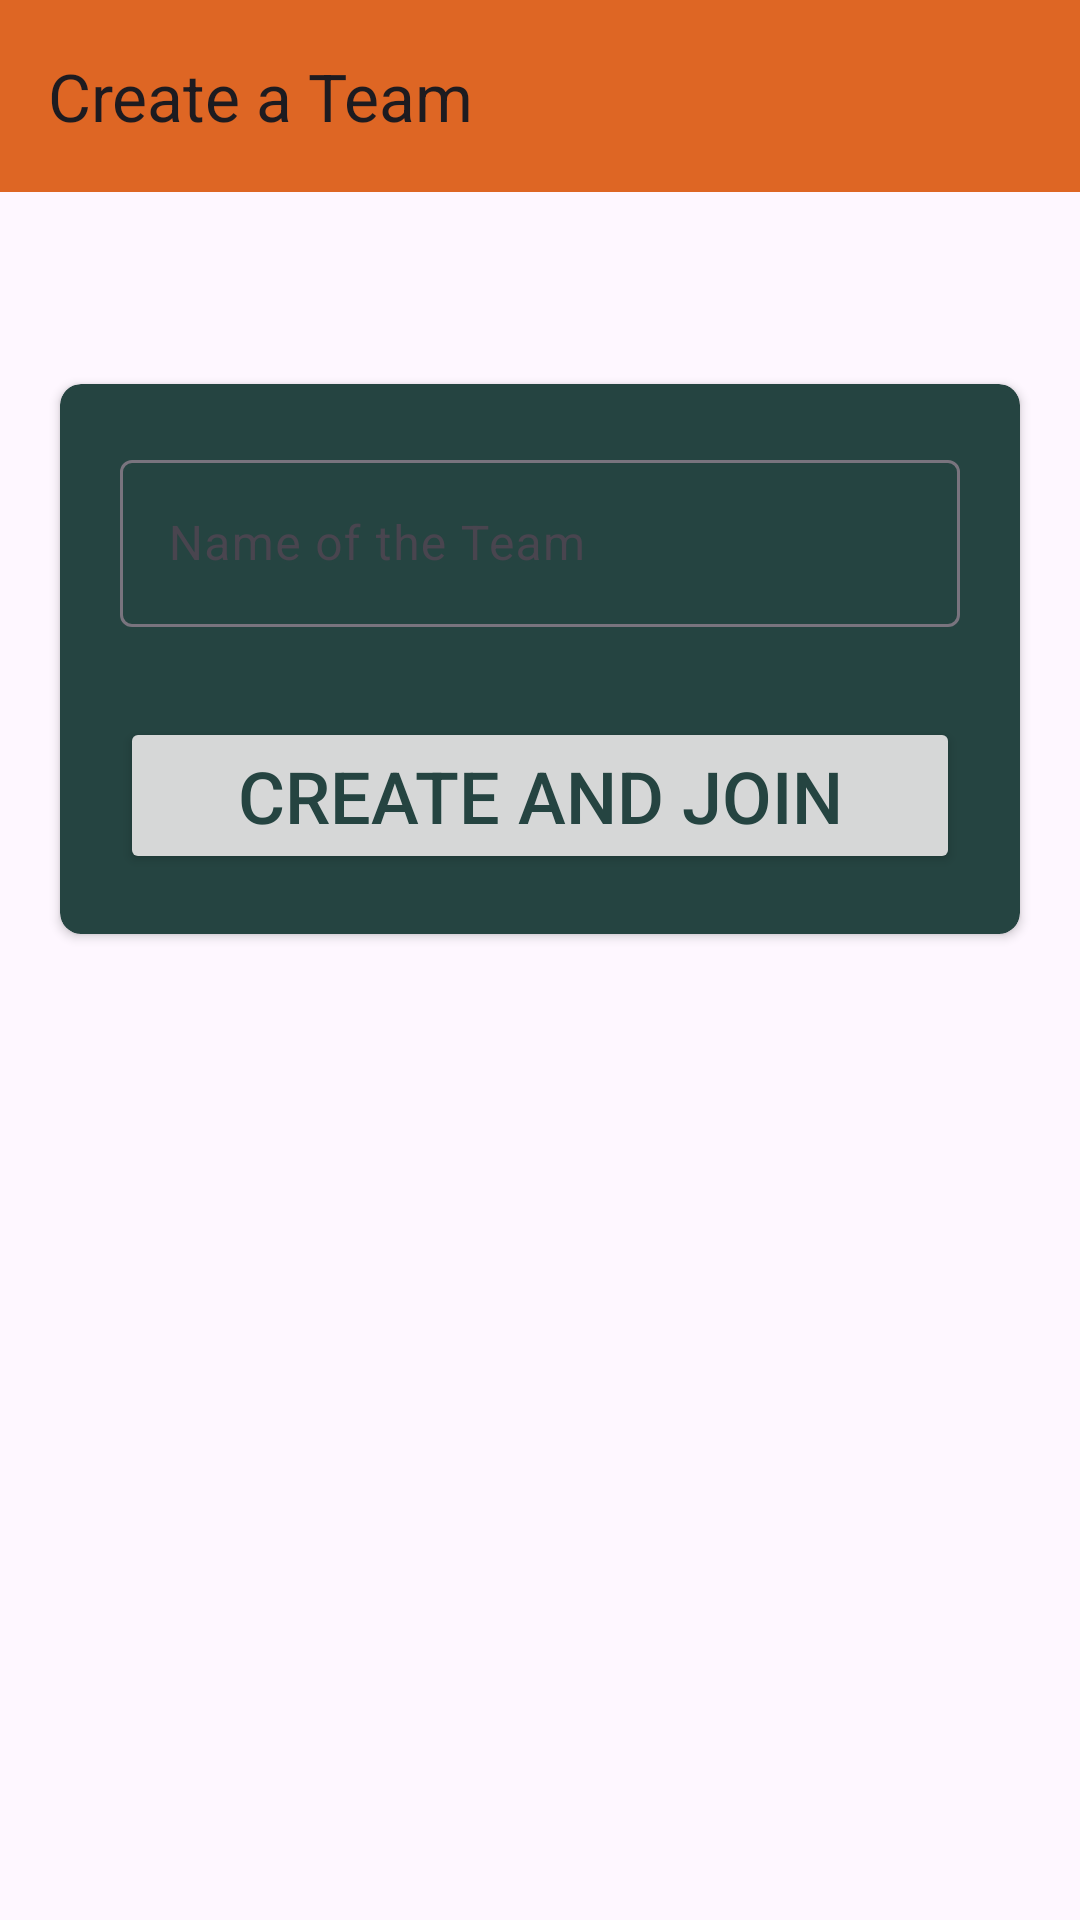

Layout XML and referenced resources for this Android screen:
<!-- AndroidManifest.xml: application theme Theme.SplatournamentClient -->
<!-- res/layout/fragment_create_team.xml -->
<?xml version="1.0" encoding="utf-8"?>
<androidx.constraintlayout.widget.ConstraintLayout xmlns:android="http://schemas.android.com/apk/res/android"
    xmlns:app="http://schemas.android.com/apk/res-auto"
    xmlns:tools="http://schemas.android.com/tools"
    android:id="@+id/clCreateTeam"
    android:layout_width="match_parent"
    android:layout_height="match_parent"
    tools:context=".fragments.CreateTeamFragment" >

    <androidx.appcompat.widget.Toolbar
        android:id="@+id/tbCreateTeam"
        android:layout_width="match_parent"
        android:layout_height="wrap_content"
        android:background="?attr/colorPrimary"
        android:minHeight="?attr/actionBarSize"
        android:theme="?attr/actionBarTheme"
        app:layout_constraintEnd_toEndOf="parent"
        app:layout_constraintStart_toStartOf="parent"
        app:layout_constraintTop_toTopOf="parent"
        app:title="Create a Team" />

    <androidx.cardview.widget.CardView
        android:id="@+id/cvCreateTeamInputFields"
        android:layout_width="0dp"
        android:layout_height="wrap_content"
        android:layout_marginStart="20dp"
        android:layout_marginTop="64dp"
        android:layout_marginEnd="20dp"
        android:backgroundTint="@color/cvBackgroundTint"
        app:cardCornerRadius="7dp"
        app:layout_constraintEnd_toEndOf="parent"
        app:layout_constraintStart_toStartOf="parent"
        app:layout_constraintTop_toBottomOf="@id/tbCreateTeam">

        <androidx.constraintlayout.widget.ConstraintLayout
            android:layout_width="match_parent"
            android:layout_height="match_parent"
            android:layout_margin="20dp"
            android:minHeight="100dp">

            <com.google.android.material.textfield.TextInputLayout
                android:id="@+id/txtCreateTeamName"
                android:layout_width="0dp"
                android:layout_height="wrap_content"
                app:layout_constraintBottom_toTopOf="@+id/btnCreateTeam"
                app:layout_constraintEnd_toEndOf="parent"
                app:layout_constraintStart_toStartOf="parent"
                app:layout_constraintTop_toTopOf="parent">

                <com.google.android.material.textfield.TextInputEditText
                    android:layout_width="match_parent"
                    android:layout_height="wrap_content"
                    android:hint="@string/name_of_the_team"
                    android:singleLine="true"
                    tools:ignore="VisualLintTextFieldSize" />
            </com.google.android.material.textfield.TextInputLayout>

            <Button
                android:id="@+id/btnCreateTeam"
                android:layout_width="0dp"
                android:layout_height="wrap_content"
                android:layout_marginTop="30dp"
                android:text="@string/create_and_join"
                android:textColor="@color/cvBackgroundTint"
                android:textSize="24sp"
                app:cornerRadius="5dp"
                app:layout_constraintBottom_toBottomOf="parent"
                app:layout_constraintEnd_toEndOf="parent"
                app:layout_constraintStart_toStartOf="parent"
                app:layout_constraintTop_toBottomOf="@+id/txtCreateTeamName"
                tools:ignore="VisualLintButtonSize" />
        </androidx.constraintlayout.widget.ConstraintLayout>
    </androidx.cardview.widget.CardView>
</androidx.constraintlayout.widget.ConstraintLayout>
<!-- resources referenced by this layout -->
<resources>
  <color name="cvBackgroundTint">#254441</color>
  <string name="create_and_join">Create and Join</string>
  <string name="name_of_the_team">Name of the Team</string>
  <style name="Theme.SplatournamentClient" parent="Base.Theme.SplatournamentClient" />
  <style name="Base.Theme.SplatournamentClient" parent="Theme.Material3.DayNight.NoActionBar">
          
          <item name="colorPrimary">@color/primary</item>
          <item name="colorAccent">@color/accent</item>
          <item name="colorOnPrimary">@color/white</item>
      </style>
  <color name="primary">#de6624</color>
  <color name="accent">#249CDE</color>
  <color name="white">#FFFFFFFF</color>
</resources>
